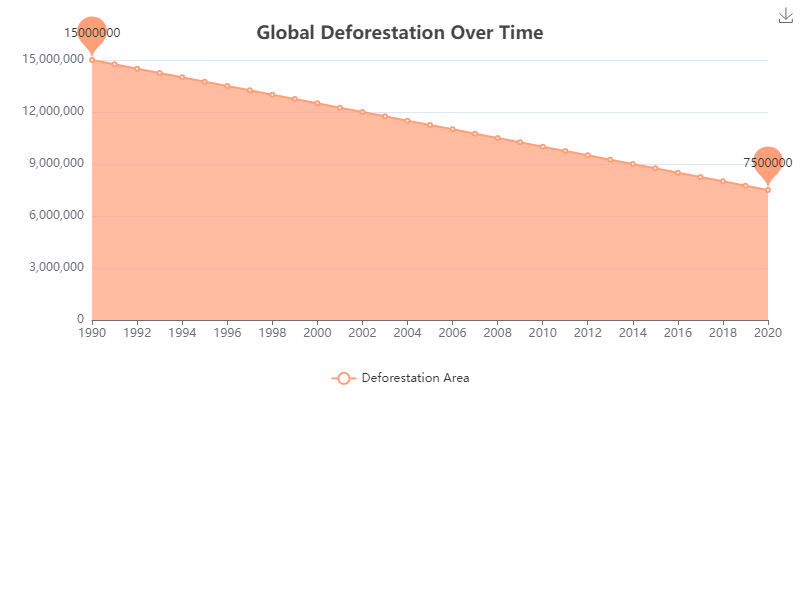

The file beside this chart, header and first rows:
Year, Deforestation Area (hectares)
1990, 15000000
1991, 14750000
1992, 14500000
1993, 14250000
1994, 14000000
1995, 13750000
1996, 13500000
1997, 13250000
1998, 13000000
1999, 12750000
2000, 12500000
2001, 12250000
2002, 12000000
2003, 11750000
2004, 11500000
2005, 11250000
2006, 11000000
2007, 10750000
2008, 10500000
2009, 10250000
2010, 10000000
2011, 9750000
2012, 9500000
2013, 9250000
2014, 9000000
2015, 8750000
2016, 8500000
2017, 8250000
2018, 8000000
2019, 7750000
2020, 7500000
